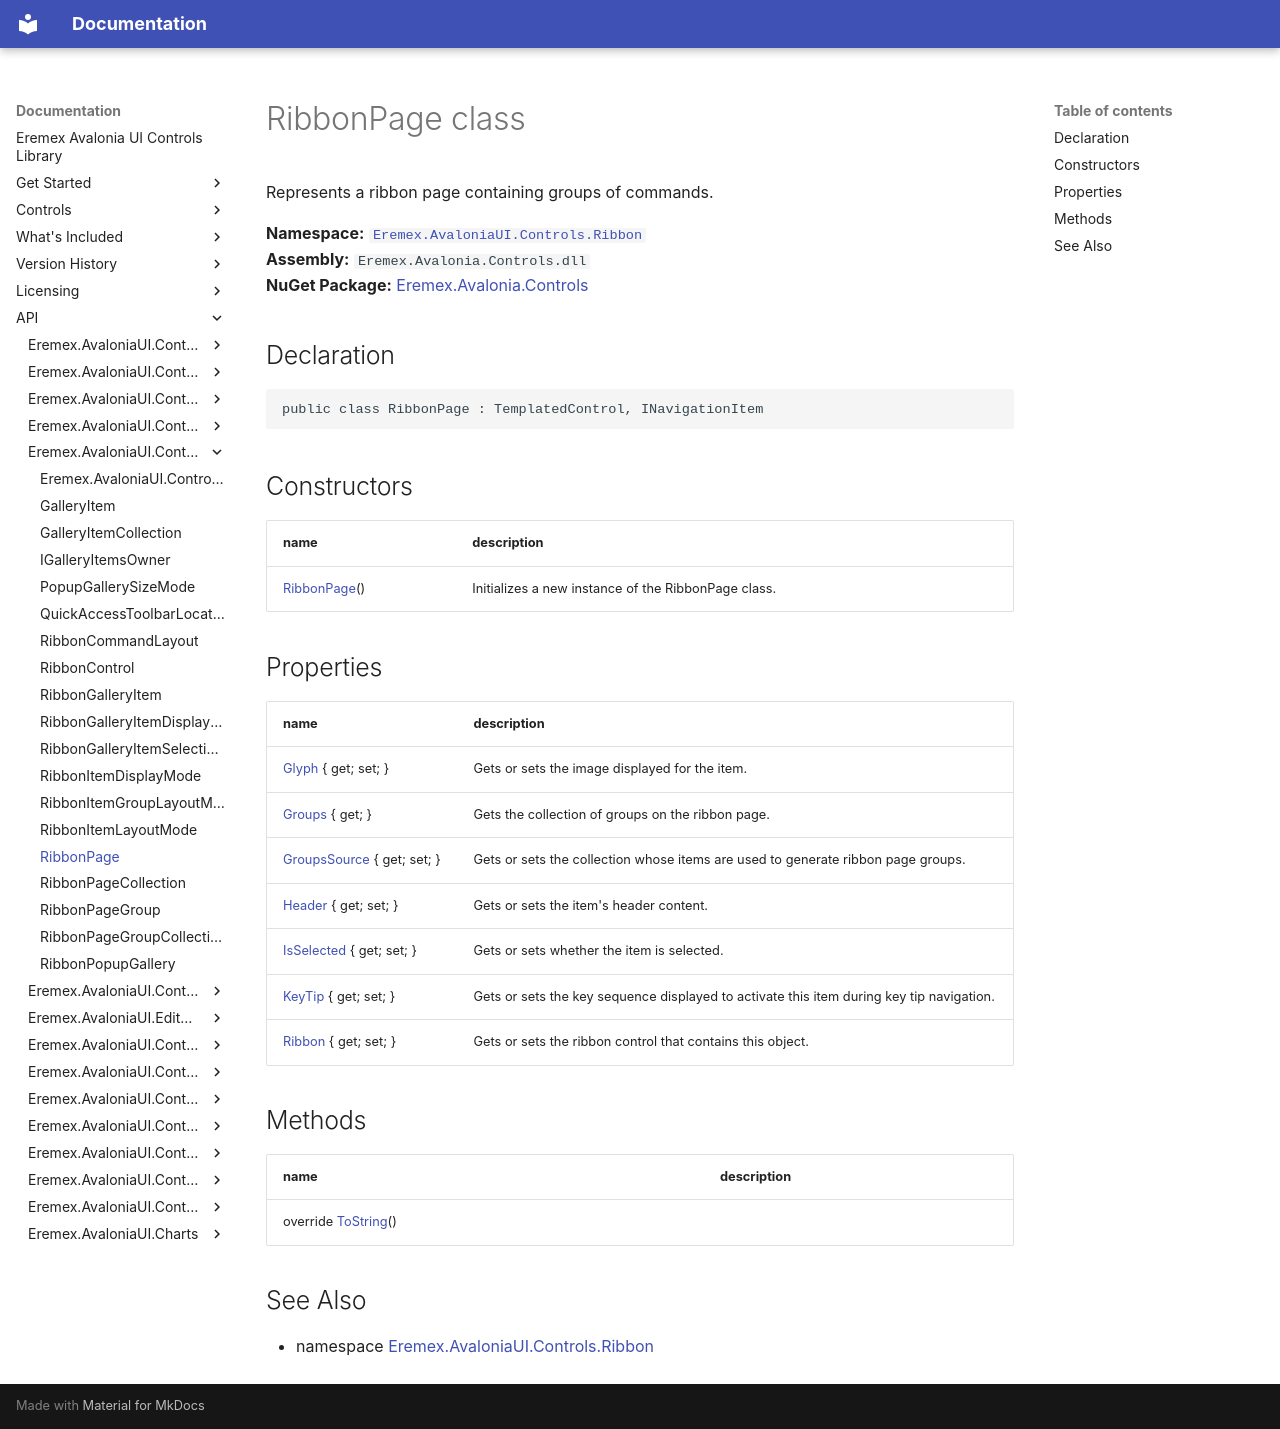

repository: Eremex/controls-doc · page: API/Eremex.AvaloniaUI.Controls.Ribbon/RibbonPage/index.html · generator: mkdocs

# RibbonPage class

Represents a ribbon page containing groups of commands.

**Namespace:** [`Eremex.AvaloniaUI.Controls.Ribbon`](./index.md)  
**Assembly:** `Eremex.Avalonia.Controls.dll`  
**NuGet Package:** [Eremex.Avalonia.Controls](https://www.nuget.org/packages/Eremex.Avalonia.Controls)

## Declaration

```csharp
public class RibbonPage : TemplatedControl, INavigationItem
```

## Constructors

| name | description |
| --- | --- |
| [RibbonPage](RibbonPage/RibbonPage.md)() | Initializes a new instance of the RibbonPage class. |

## Properties

| name | description |
| --- | --- |
| [Glyph](RibbonPage/Glyph.md) { get; set; } | Gets or sets the image displayed for the item. |
| [Groups](RibbonPage/Groups.md) { get; } | Gets the collection of groups on the ribbon page. |
| [GroupsSource](RibbonPage/GroupsSource.md) { get; set; } | Gets or sets the collection whose items are used to generate ribbon page groups. |
| [Header](RibbonPage/Header.md) { get; set; } | Gets or sets the item's header content. |
| [IsSelected](RibbonPage/IsSelected.md) { get; set; } | Gets or sets whether the item is selected. |
| [KeyTip](RibbonPage/KeyTip.md) { get; set; } | Gets or sets the key sequence displayed to activate this item during key tip navigation. |
| [Ribbon](RibbonPage/Ribbon.md) { get; set; } | Gets or sets the ribbon control that contains this object. |

## Methods

| name | description |
| --- | --- |
| override [ToString](RibbonPage/ToString.md)() |  |

## See Also

* namespace [Eremex.AvaloniaUI.Controls.Ribbon](./index.md)

<!-- DO NOT EDIT: generated by xmldocmd for Eremex.Avalonia.Controls.dll -->
